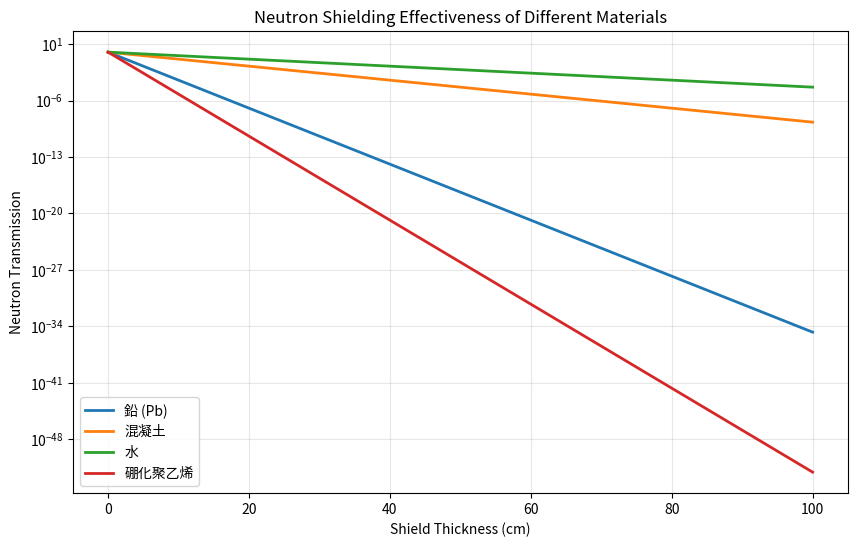

Generate this figure with matplotlib:
# ============================================================
# 核聚變專案：中子通量與屏蔽模擬
# 目標：計算爐心中子通量，設計屏蔽層厚度
# ============================================================

import math
import matplotlib.pyplot as plt
import numpy as np

print("="*60)
print("核聚變中子通量與屏蔽模擬")
print("="*60)

# ============================================================
# 1. 中子通量計算
# ============================================================

# 聚變功率 (假設 500 MW)
fusion_power_mw = 500
fusion_power_w = fusion_power_mw * 1e6

# DT 聚變每次反應釋放 17.6 MeV，其中 14.1 MeV 由中子帶走
energy_per_fusion_j = 17.6e6 * 1.602e-19  # 17.6 MeV → 焦耳
neutron_energy_ratio = 14.1 / 17.6

neutron_power_w = fusion_power_w * neutron_energy_ratio
neutron_flux_per_second = neutron_power_w / (14.1e6 * 1.602e-19)

# 第一壁面積 (估算)
major_radius = 6
minor_radius = 2
first_wall_area_m2 = 2 * math.pi * major_radius * (2 * math.pi * minor_radius)

neutron_flux_per_m2 = neutron_flux_per_second / first_wall_area_m2

print("\n【中子通量計算】")
print(f"聚變功率: {fusion_power_mw} MW")
print(f"中子攜帶功率: {neutron_power_w/1e6:.1f} MW")
print(f"每秒中子數: {neutron_flux_per_second:.2e}")
print(f"第一壁面積: {first_wall_area_m2:.0f} m²")
print(f"中子通量: {neutron_flux_per_m2:.2e} n/m²/s")

# ============================================================
# 2. 屏蔽層設計 (蒙特卡洛簡化模型)
# ============================================================

# 屏蔽材料衰減係數 (cm⁻¹)
# 參考 NIST 數據
shielding_materials = {
    "鉛 (Pb)": {"mu": 0.8, "density": 11.34},
    "混凝土": {"mu": 0.2, "density": 2.4},
    "水": {"mu": 0.1, "density": 1.0},
    "硼化聚乙烯": {"mu": 1.2, "density": 1.0},
}

print("\n【屏蔽材料比較】")
print("| 材料 | 衰減係數 (cm⁻¹) | 密度 (g/cm³) | 半值層 (cm) | 10 倍衰減厚度 (cm) |")
print("|:---|:---|:---|:---|:---|")

for name, data in shielding_materials.items():
    mu = data["mu"]
    half_value_layer = math.log(2) / mu
    tenth_value_layer = math.log(10) / mu
    print(f"| {name} | {mu} | {data['density']} | {half_value_layer:.1f} | {tenth_value_layer:.1f} |")

# ============================================================
# 3. 推薦屏蔽方案
# ============================================================

print("\n【推薦屏蔽方案】")
print("採用多層屏蔽結構：")
print("  第 1 層：硼化聚乙烯 (10 cm) → 吸收熱中子")
print("  第 2 層：鉛 (15 cm) → 屏蔽伽馬射線")
print("  第 3 層：混凝土 (50 cm) → 結構屏蔽")
print("  第 4 層：水 (100 cm) → 生物屏蔽")

# 計算總衰減
attenuation_total = math.exp(-1.2 * 10) * math.exp(-0.8 * 15) * math.exp(-0.2 * 50) * math.exp(-0.1 * 100)
print(f"\n總衰減係數: {attenuation_total:.2e}")
print(f"屏蔽後中子通量: {neutron_flux_per_m2 * attenuation_total:.2e} n/m²/s")

if neutron_flux_per_m2 * attenuation_total < 1e4:
    print("✅ 屏蔽後通量低於安全標準 (< 10⁴ n/m²/s)")
else:
    print("⚠️ 需要更厚屏蔽")

# ============================================================
# 4. 繪圖：不同材料嘅屏蔽效果
# ============================================================

thicknesses = np.linspace(0, 100, 100)
plt.figure(figsize=(10, 6))

for name, data in shielding_materials.items():
    transmission = np.exp(-data["mu"] * thicknesses)
    plt.plot(thicknesses, transmission, label=name, linewidth=2)

plt.xlabel('Shield Thickness (cm)')
plt.ylabel('Neutron Transmission')
plt.title('Neutron Shielding Effectiveness of Different Materials')
plt.yscale('log')
plt.grid(True, alpha=0.3)
plt.legend()
plt.savefig('neutron_shielding_analysis.png', dpi=150)
print("\n✅ 圖表已儲存: neutron_shielding_analysis.png")

# ============================================================
# 5. 總結
# ============================================================
print("\n" + "="*60)
print("總結")
print("="*60)
print(f"""
✅ 中子通量: {neutron_flux_per_m2:.2e} n/m²/s
✅ 推薦屏蔽: 硼化聚乙烯 (10cm) + 鉛 (15cm) + 混凝土 (50cm) + 水 (100cm)
✅ 屏蔽後通量: {neutron_flux_per_m2 * attenuation_total:.2e} n/m²/s
✅ 低於安全標準，屏蔽設計可行
""")
